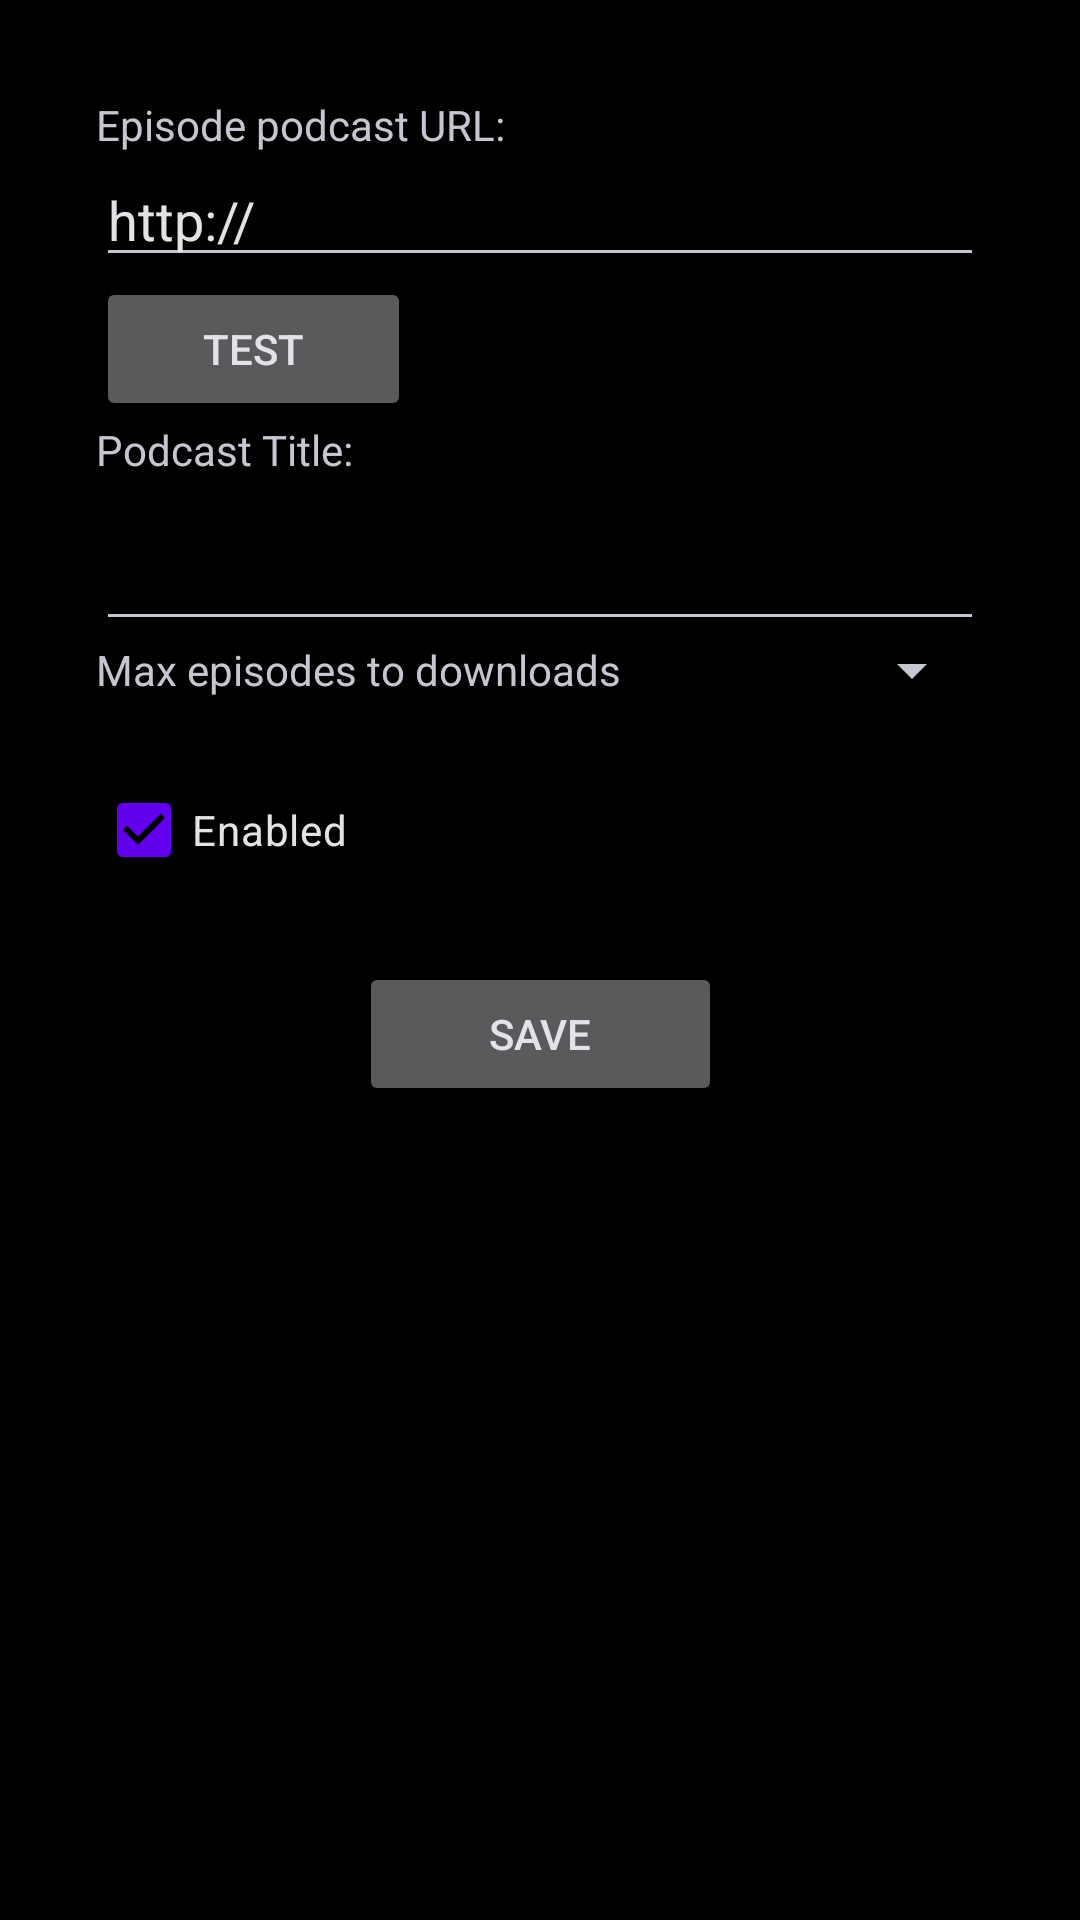

Layout XML and referenced resources for this Android screen:
<!-- AndroidManifest.xml: application theme Theme.CCR -->
<!-- res/layout/activity_edit_podcast.xml -->
<?xml version="1.0" encoding="utf-8"?>
<androidx.constraintlayout.widget.ConstraintLayout
    xmlns:android="http://schemas.android.com/apk/res/android"
    xmlns:app="http://schemas.android.com/apk/res-auto"
    xmlns:tools="http://schemas.android.com/tools"
    style="@style/BaseActivityLayout"
    tools:context=".EditPodcastActivity">

    <ScrollView
        android:layout_width="0dp"
        android:layout_height="0dp"
        app:layout_constraintTop_toTopOf="parent"
        app:layout_constraintBottom_toBottomOf="parent"
        app:layout_constraintStart_toStartOf="parent"
        app:layout_constraintEnd_toEndOf="parent">

        
        <androidx.constraintlayout.widget.ConstraintLayout
            android:layout_width="match_parent"
            android:layout_height="wrap_content"
            android:focusableInTouchMode="true"
            android:padding="16dp">

            <TextView
                android:id="@+id/editUrlLabel"
                android:labelFor="@id/editUrl"
                android:layout_width="0dp"
                android:layout_height="wrap_content"
                android:text="@string/podcast_url_label"
                app:layout_constraintTop_toTopOf="parent"
                app:layout_constraintStart_toStartOf="parent"
                app:layout_constraintEnd_toEndOf="parent" />

            <EditText
                android:id="@+id/editUrl"
                android:layout_width="0dp"
                android:layout_height="wrap_content"
                android:imeOptions="actionNext"
                android:inputType="textUri"
                android:text="http://"
                app:layout_constraintTop_toBottomOf="@id/editUrlLabel"
                app:layout_constraintStart_toStartOf="parent"
                app:layout_constraintEnd_toEndOf="parent"
                tools:ignore="Autofill,HardcodedText"  />

            <Button
                android:id="@+id/btnTestEditPodcast"
                android:layout_width="105dp"
                android:layout_height="wrap_content"
                android:text="@string/test"
                app:layout_constraintTop_toBottomOf="@id/editUrl"
                app:layout_constraintStart_toStartOf="parent" />

            <TextView
                android:id="@+id/podcastTitleLabel"
                android:labelFor="@id/editTitle"
                android:layout_width="0dp"
                android:layout_height="wrap_content"
                android:text="@string/podcast_title"
                app:layout_constraintTop_toBottomOf="@id/btnTestEditPodcast"
                app:layout_constraintStart_toStartOf="parent"
                app:layout_constraintEnd_toEndOf="parent" />

            <EditText
                android:id="@+id/editTitle"
                android:layout_width="0dp"
                android:layout_height="wrap_content"
                android:paddingBottom="20dp"
                android:singleLine="true"
                android:inputType="text"
                app:layout_constraintTop_toBottomOf="@id/podcastTitleLabel"
                app:layout_constraintStart_toStartOf="parent"
                app:layout_constraintEnd_toEndOf="parent"
                tools:ignore="Autofill"  />

            
            <TextView
                android:id="@+id/maxDownloadsLabel"
                android:layout_width="wrap_content"
                android:layout_height="wrap_content"
                android:text="@string/max_downloads_label"
                app:layout_constraintTop_toBottomOf="@id/editTitle"
                app:layout_constraintStart_toStartOf="parent" />

            <Spinner
                android:id="@+id/maxDownloadsSpinner"
                android:layout_width="0dp"
                android:layout_height="wrap_content"
                android:prompt="@string/default_max_downloads_label"
                app:layout_constraintTop_toTopOf="@id/maxDownloadsLabel"
                app:layout_constraintBottom_toBottomOf="@id/maxDownloadsLabel"
                app:layout_constraintStart_toEndOf="@id/maxDownloadsLabel"
                app:layout_constraintEnd_toEndOf="parent"
                android:layout_marginStart="12dp" />

            <CheckBox
                android:id="@+id/checkboxEnabled"
                android:layout_width="0dp"
                android:layout_height="wrap_content"
                android:checked="true"
                android:text="@string/enabled"
                android:layout_marginTop="20dp"
                app:layout_constraintTop_toBottomOf="@id/maxDownloadsLabel"
                app:layout_constraintStart_toStartOf="parent"
                app:layout_constraintEnd_toEndOf="parent" />

            <Button
                android:id="@+id/btnSavePodcast"
                android:layout_width="121dp"
                android:layout_height="wrap_content"
                android:text="@string/save"
                android:layout_marginTop="20dp"
                app:layout_constraintTop_toBottomOf="@id/checkboxEnabled"
                app:layout_constraintStart_toStartOf="parent"
                app:layout_constraintEnd_toEndOf="parent" />

        </androidx.constraintlayout.widget.ConstraintLayout>

    </ScrollView>

</androidx.constraintlayout.widget.ConstraintLayout>
<!-- resources referenced by this layout -->
<resources>
  <string name="default_max_downloads_label">Default max downloads per podcast</string>
  <string name="enabled">Enabled</string>
  <string name="max_downloads_label">Max episodes to downloads</string>
  <string name="podcast_title">Podcast Title:</string>
  <string name="podcast_url_label">Episode podcast URL:</string>
  <string name="save">Save</string>
  <string name="test">Test</string>
  <style name="BaseActivityLayout">
          <item name="android:fitsSystemWindows">true</item>
          <item name="android:layout_width">match_parent</item>
          <item name="android:layout_height">match_parent</item>
          <item name="android:padding">16dp</item>
      </style>
  <style name="Theme.CCR" parent="Theme.Material3.DynamicColors.Dark">
          <item name="android:windowBackground">@color/background</item>
          <item name="colorPrimary">@color/primary</item>
          <item name="colorSecondary">@color/secondary</item>
          <item name="android:statusBarColor">@android:color/transparent</item>
      </style>
  <color name="background">#000000</color>
  <color name="primary">#6200EE</color>
  <color name="secondary">#03DAC5</color>
</resources>
